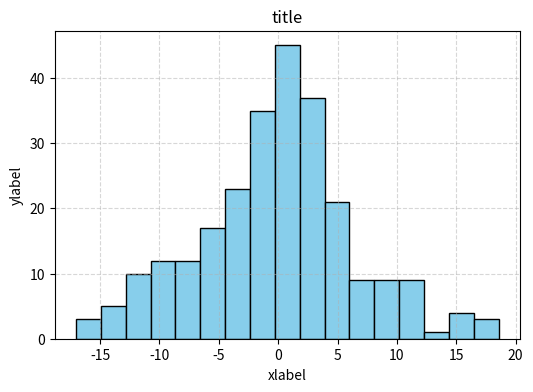

Write Python code to recreate this figure.
import math
import matplotlib.pyplot as plt
import random

def generate_data(max_value, length):
    return [((random.random()*2)-1)*max_value for _ in range(length)]

def uneDecomposition(data):
    new_data = []
    coeff = []
    for i in range(0, len(data)-1, 2):
        moyenne = (data[i]+data[i+1])/2
        new_data.append(moyenne)
        coeff.append(data[i]-moyenne)
    return new_data,coeff

def uneRecomposition(data, coeff):
    new_data = []
    for i in range(len(data)):
        new_data.append(data[i] + coeff[i])
        new_data.append(data[i] - coeff[i])
    return new_data

def Decomposition(data):
    new_data = data
    coeff = []
    while len(new_data) > 1:
        new_data,new_coeff = uneDecomposition(new_data)
        coeff.insert(0, new_coeff)
    return new_data,coeff

def Recomposition(data, coeff):
    new_data = data
    for current_coeff in coeff:
        new_data = uneRecomposition(new_data, current_coeff)
    return new_data

def RemoveSmallCoeff(coeff, seuil):
    return [c if abs(c) > seuil else 0.0 for c in coeff]

def GlobalRemoveSmallCoeff(coeff, seuil):
    return [RemoveSmallCoeff(c,seuil) for c in coeff]

def RecompositionRemoveSmallCoeff(data, coeff, seuil):
    new_coeff = GlobalRemoveSmallCoeff(coeff, seuil)
    print("Coeff after remove small values : ", new_coeff)
    return Recomposition(data, new_coeff)

def Error1(data, seuil):
    decomposition,coeff = Decomposition(data)
    new_data = RecompositionRemoveSmallCoeff(decomposition, coeff, seuil)
    sum = 0
    for i in range(len(data)):
    	sum += abs(data[i] - new_data[i])
    return sum/len(data)
    
def Error2(data, seuil):
    decomposition,coeff = Decomposition(data)
    new_data = RecompositionRemoveSmallCoeff(decomposition, coeff, seuil)
    sum = 0
    for i in range(len(data)):
    	sum += (data[i] - new_data[i])**2
    return (math.sqrt(sum))/len(data)

def histo(coeff, seuil):
    abs_coeff = [c for current_coeff in coeff for c in current_coeff]
    plt.figure(figsize=(6,4))
    plt.hist(abs_coeff, bins='auto', color='skyblue', edgecolor='black')
    plt.title("title")
    plt.xlabel("xlabel")
    plt.ylabel("ylabel")
    plt.grid(True, linestyle='--', alpha=0.5)
    plt.show()

#-----------------------------------------------------------------
#data = [9.0,7.0,3.0,5.0,2.0,10.0,8.0,12.0]
data = generate_data(20,256)
seuil = 1.0
print("Initial data : ", data)
data_decomposition,coeff = uneDecomposition(data)
print("One decomposition: ", data_decomposition)
print("Coeff : ", coeff)
data_recomposition = uneRecomposition(data_decomposition, coeff)
print("One recomposition : ", data_recomposition)
print("---------------------------------------------------------")
print("Initial data : ", data)
data_decomposition,coeff = Decomposition(data)
print("Total decomposition : ", data_decomposition)
print("Coeff : ", coeff)
data_recomposition = Recomposition(data_decomposition, coeff)
print("Total Recomposition : ", data_recomposition)
print("---------------------------------------------------------")
print("Initial data : ", data)
data_decomposition,coeff = Decomposition(data)
print("Total decomposition : ", data_decomposition)
print("Coeff : ", coeff)
data_recomposition = RecompositionRemoveSmallCoeff(data_decomposition, coeff, seuil)
print("Total recomposition - remove small coeff : ", data_recomposition)
print("---------------------------------------------------------")
print("Error calcul with absolute value :", Error1(data, seuil))
print("Error calcul with square root : ", Error2(data, seuil))
histo(coeff, seuil)
